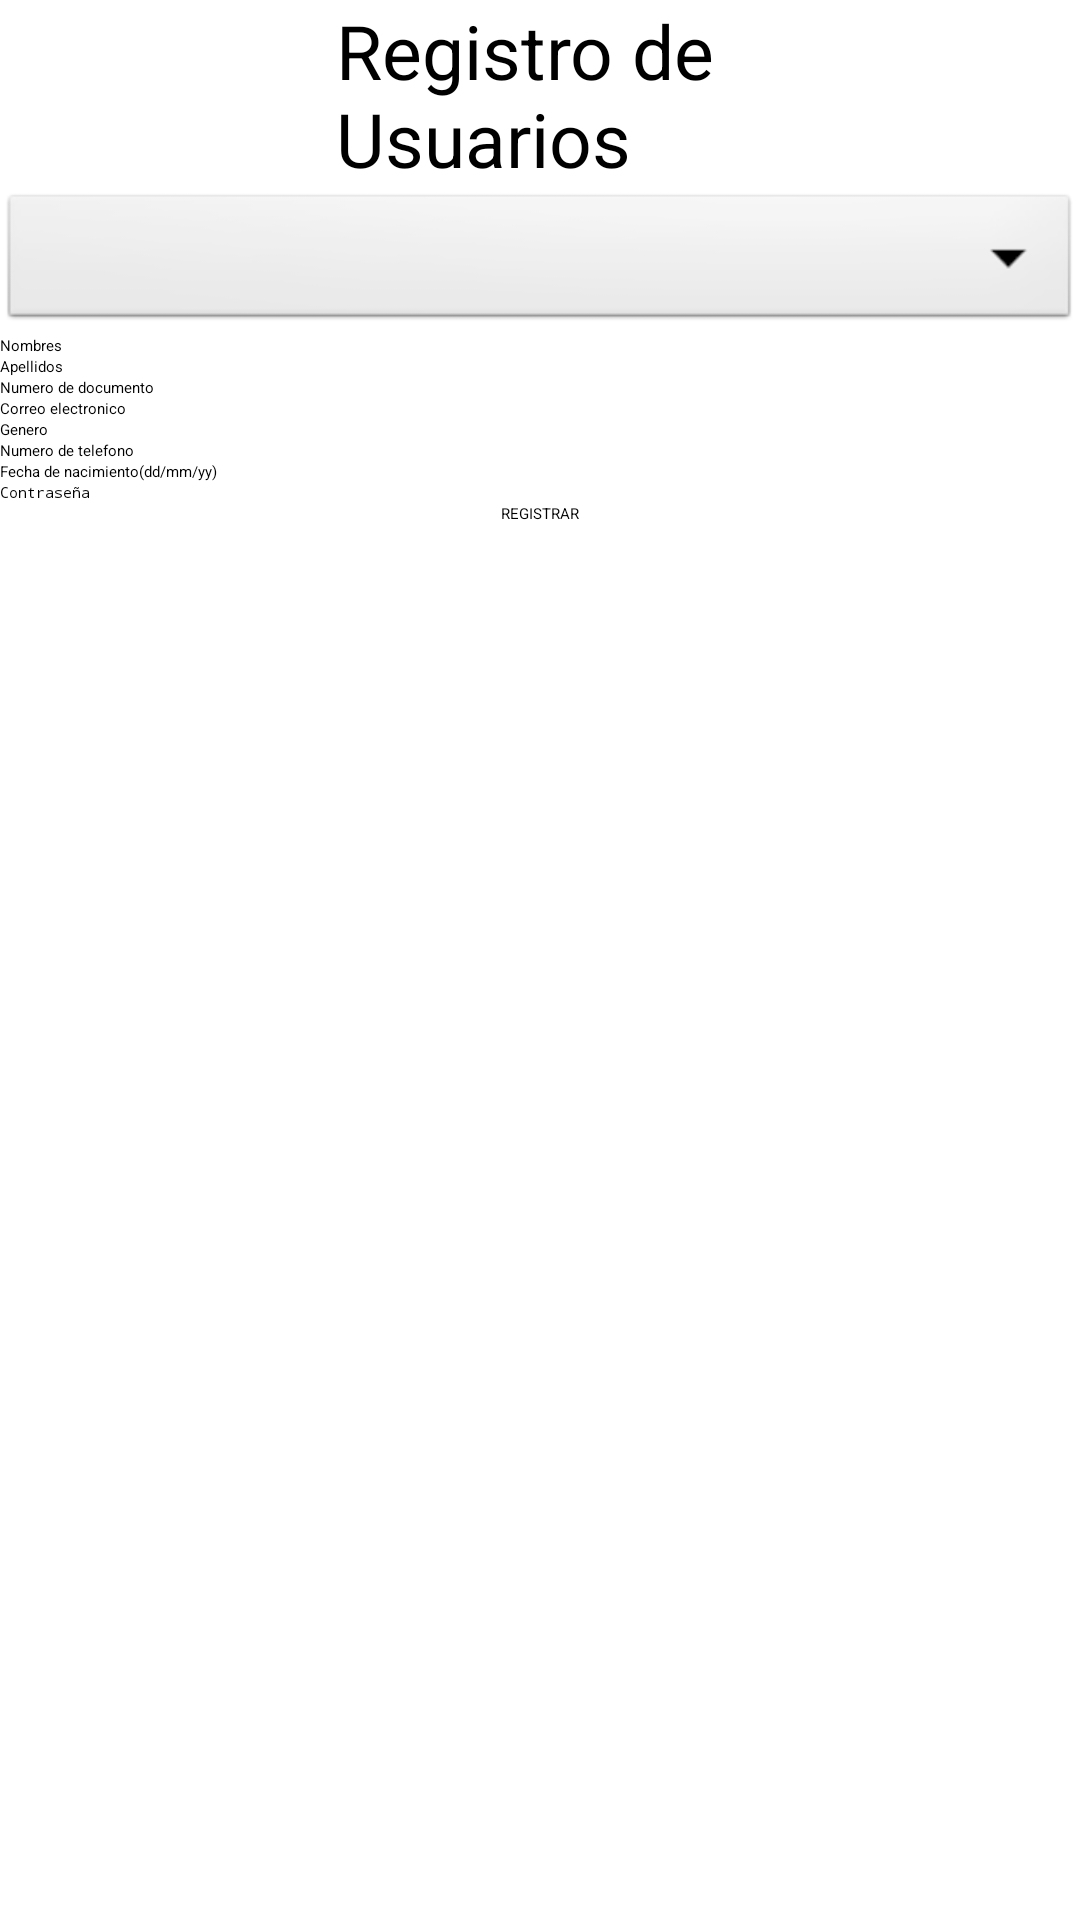

Android layout source for this screen:
<!-- AndroidManifest.xml: application theme Theme.Proyecto -->
<!-- res/layout/activity_register.xml -->
<?xml version="1.0" encoding="utf-8"?>
<LinearLayout xmlns:android="http://schemas.android.com/apk/res/android"
    xmlns:app="http://schemas.android.com/apk/res-auto"
    xmlns:tools="http://schemas.android.com/tools"
    android:layout_width="match_parent"
    android:layout_height="match_parent"
    android:orientation="vertical"
    tools:context=".Register">

    <TextView
        android:layout_width="136dp"
        android:layout_height="wrap_content"
        android:layout_gravity="center"
        android:text="Registro de Usuarios"
        android:textSize="25sp"

        />

    <Spinner
        android:id="@+id/rol"
        android:layout_width="match_parent"
        android:layout_height="wrap_content"
        android:background="@android:drawable/btn_dropdown"
        android:spinnerMode="dropdown" />

    <EditText
        android:layout_width="match_parent"
        android:layout_height="wrap_content"
        android:hint="Nombres"
        android:inputType="text"
        android:id="@+id/name" />
        />

    <EditText
        android:layout_width="match_parent"
        android:layout_height="wrap_content"
        android:hint="Apellidos"
        android:inputType="text"
        android:id="@+id/lastname" />
        />

    <EditText
        android:layout_width="match_parent"
        android:layout_height="wrap_content"
        android:hint="Numero de documento"
        android:inputType="number"
        android:id="@+id/document" />
        />

    <EditText
        android:layout_width="match_parent"
        android:layout_height="wrap_content"
        android:hint="Correo electronico"
        android:inputType="textEmailAddress"
        android:id="@+id/email" />
        />


    <EditText
        android:layout_width="match_parent"
        android:layout_height="wrap_content"
        android:hint="Genero"
        android:inputType="text"
        android:id="@+id/gender" />
        />


    <EditText
        android:layout_width="match_parent"
        android:layout_height="wrap_content"
        android:hint="Numero de telefono"
        android:inputType="number"
        android:id="@+id/phone" />
        />


    <EditText
        android:layout_width="match_parent"
        android:layout_height="wrap_content"
        android:hint="Fecha de nacimiento(dd/mm/yy)"
        android:inputType="text"
        android:id="@+id/birthday"
        />
        />

    <EditText
        android:layout_width="match_parent"
        android:layout_height="wrap_content"
        android:hint="Contraseña"
        android:inputType="textPassword"
        android:id="@+id/password" />
        />

    <Button
        android:layout_width="wrap_content"
        android:layout_height="wrap_content"
        android:text="REGISTRAR"
        android:layout_gravity="center"
        android:id="@+id/buttonRegister" />
        />

</LinearLayout>
<!-- resources referenced by this layout -->
<resources>

</resources>
